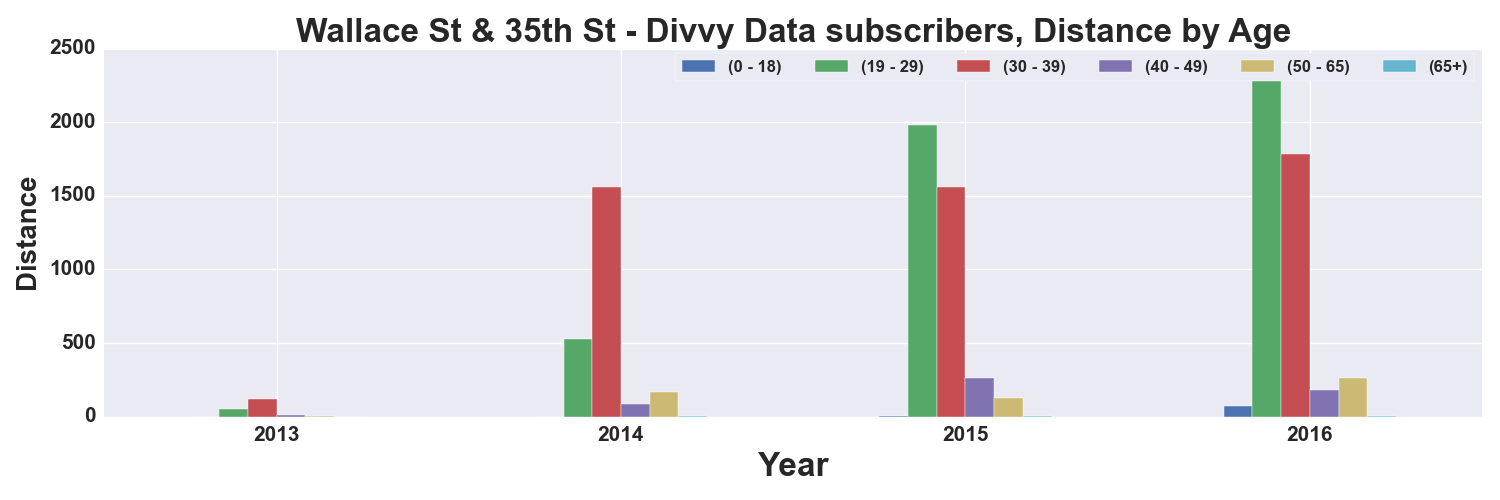

Source data for this figure (header and first rows):
, START TIME YEAR, DISTANCE_Miles, DISTANCE_Miles, DISTANCE_Miles, DISTANCE_Miles, DISTANCE_Miles, DISTANCE_Miles
AGE_GROUP, , 0 - 18, 19 - 29, 30 - 39, 40 - 49, 50 - 65, 65+
0, 2013, , 54.41, 121.9, 9.665, 5.7, 
1, 2014, , 524.7, 1560, 86.71, 164, 3.019
2, 2015, 6.332, 1984, 1560, 263.3, 125.4, 6.252
3, 2016, 72.04, 2454, 1787, 182.9, 261.3, 2.416
